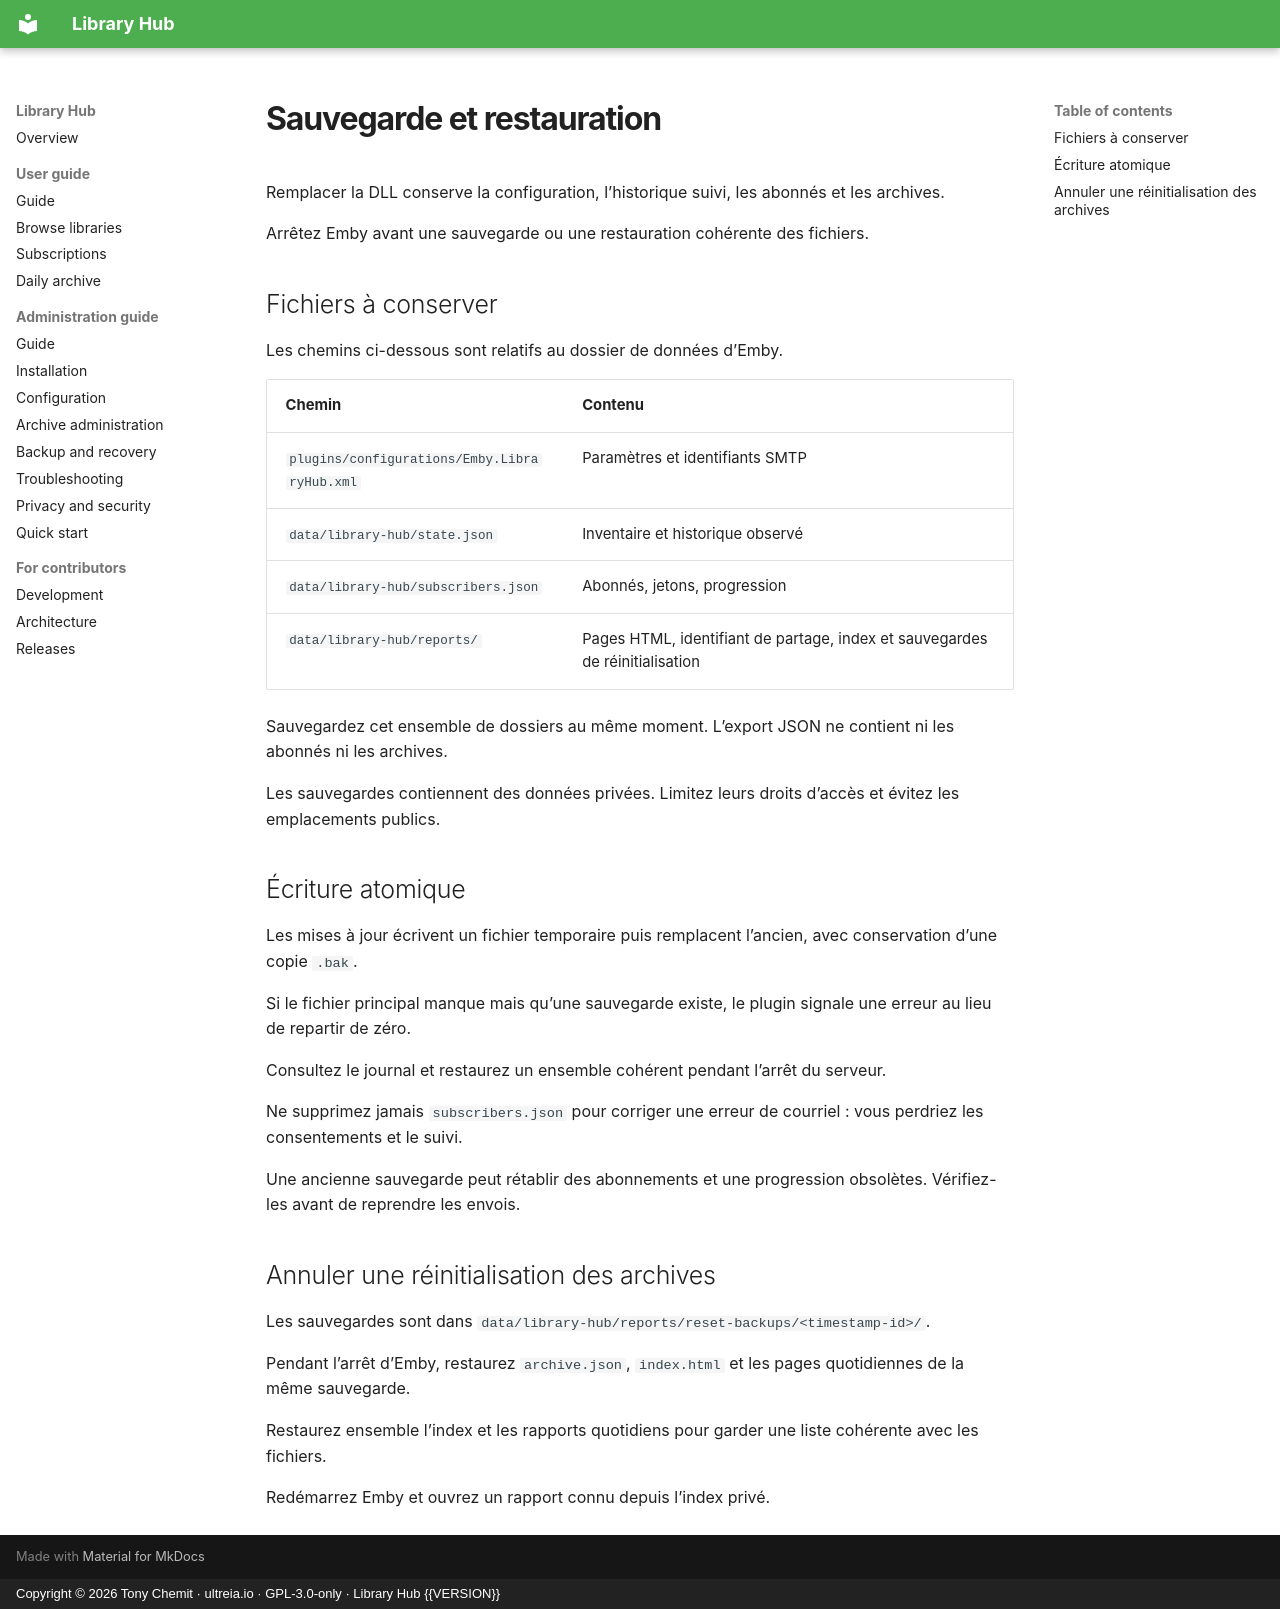

repository: ultreia-io/emby-library-hub · page: backup.fr/index.html · generator: mkdocs · copyright: Copyright © 2026 Tony Chemit · ultreia.io · GPL-3.0-only · Library Hub {{VERSION}}

# Sauvegarde et restauration

Remplacer la DLL conserve la configuration, l’historique suivi, les abonnés et les archives.

Arrêtez Emby avant une sauvegarde ou une restauration cohérente des fichiers.

## Fichiers à conserver

Les chemins ci-dessous sont relatifs au dossier de données d’Emby.

| Chemin                                          | Contenu                                                                      |
| ----------------------------------------------- | ---------------------------------------------------------------------------- |
| `plugins/configurations/Emby.LibraryHub.xml`    | Paramètres et identifiants SMTP                                              |
| `data/library-hub/state.json`                   | Inventaire et historique observé                                             |
| `data/library-hub/subscribers.json`             | Abonnés, jetons, progression                                                 |
| `data/library-hub/reports/`                     | Pages HTML, identifiant de partage, index et sauvegardes de réinitialisation |

Sauvegardez cet ensemble de dossiers au même moment. L’export JSON ne contient ni les abonnés ni les archives.

Les sauvegardes contiennent des données privées. Limitez leurs droits d’accès et évitez les emplacements publics.

## Écriture atomique

Les mises à jour écrivent un fichier temporaire puis remplacent l’ancien, avec conservation d’une copie `.bak`.

Si le fichier principal manque mais qu’une sauvegarde existe, le plugin signale une erreur au lieu de repartir de zéro.

Consultez le journal et restaurez un ensemble cohérent pendant l’arrêt du serveur.

Ne supprimez jamais `subscribers.json` pour corriger une erreur de courriel : vous perdriez les consentements et le suivi.

Une ancienne sauvegarde peut rétablir des abonnements et une progression obsolètes. Vérifiez-les avant de reprendre les envois.

## Annuler une réinitialisation des archives

Les sauvegardes sont dans `data/library-hub/reports/reset-backups/<timestamp-id>/`.

Pendant l’arrêt d’Emby, restaurez `archive.json`, `index.html` et les pages quotidiennes de la même sauvegarde.

Restaurez ensemble l’index et les rapports quotidiens pour garder une liste cohérente avec les fichiers.

Redémarrez Emby et ouvrez un rapport connu depuis l’index privé.
